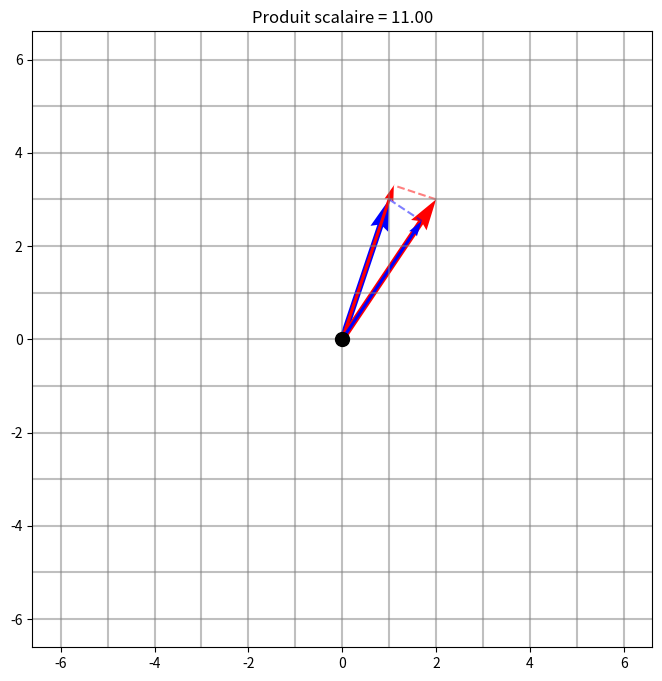

The script that saved this image:
import numpy as np 
import matplotlib.pyplot as plt


def main():

    vecteur1 = np.array([1, 3])
    vecteur2 = np.array([2, 3])

    def norme_2D(vect):
        norme = (vect[0] ** 2 + vect[1] ** 2) ** (1/2)
        return norme

    nrm_v1 = norme_2D(vecteur1)
    nrm_v2 = norme_2D(vecteur2)
    normes = [nrm_v1, nrm_v2]

    def produit_scalaire(vect1, vect2, nrm):
        prod_final = vect1 @ vect2 
        ombre_long = prod_final / nrm
        if nrm == nrm_v1:
            direction = vect1 / nrm
        else :
            direction = vect2 / nrm

        print(ombre_long)
        ombre = direction * ombre_long
        return prod_final, ombre

    rtr_prd_scl1 = produit_scalaire(vecteur1, vecteur2, nrm_v1)
    ombre1 = rtr_prd_scl1[1]
    rtr_prd_scl2 = produit_scalaire(vecteur1, vecteur2, nrm_v2)
    ombre2 = rtr_prd_scl2[1]

    
    n = 21
    x = np.linspace(-10, 10, n)
    y = np.linspace(-10, 10, n)
    X, Y = np.meshgrid(x, y)

    points1 = np.vstack([X.flatten(), Y.flatten()])

    def graph():

        plt.figure(figsize=(8, 8))
        w = 0.01
        params = dict(angles='xy', scale_units='xy', width=w, scale=1)
        plt.quiver(0, 0, vecteur1[0], vecteur1[1], color='blue', **params)
        plt.quiver(0, 0, vecteur2[0], vecteur2[1], color='red', **params)
        w2 = 0.005
        params2 = dict(angles='xy', scale_units='xy', width=w2, scale=1)
        plt.quiver(0, 0, ombre1[0], ombre1[1], color='red', **params2)
        plt.quiver(0, 0, ombre2[0], ombre2[1], color='blue', **params2)

        plt.scatter(0, 0, color='black', s=100, zorder=5, label='Origine')
        
        plt.plot([vecteur2[0], ombre1[0]], [vecteur2[1], ombre1[1]], color='red', linestyle='--', alpha=0.5)
        plt.plot([vecteur1[0], ombre2[0]], [vecteur1[1], ombre2[1]], color='blue', linestyle='--', alpha=0.5)


        plt.title(f"Produit scalaire = {rtr_prd_scl1[0]:.2f}")
        

    
        for i in range (n):
            plt.plot(X[i, :], Y[i, :], color='grey', alpha=0.5, lw=1.5)
            plt.plot(X[:, i], Y[:, i], color='grey', alpha=0.5, lw=1.5)

        limit = max(normes) + 3
        plt.xlim(-limit, limit)
        plt.ylim(-limit, limit)

        plt.show()

    graph()

main()
